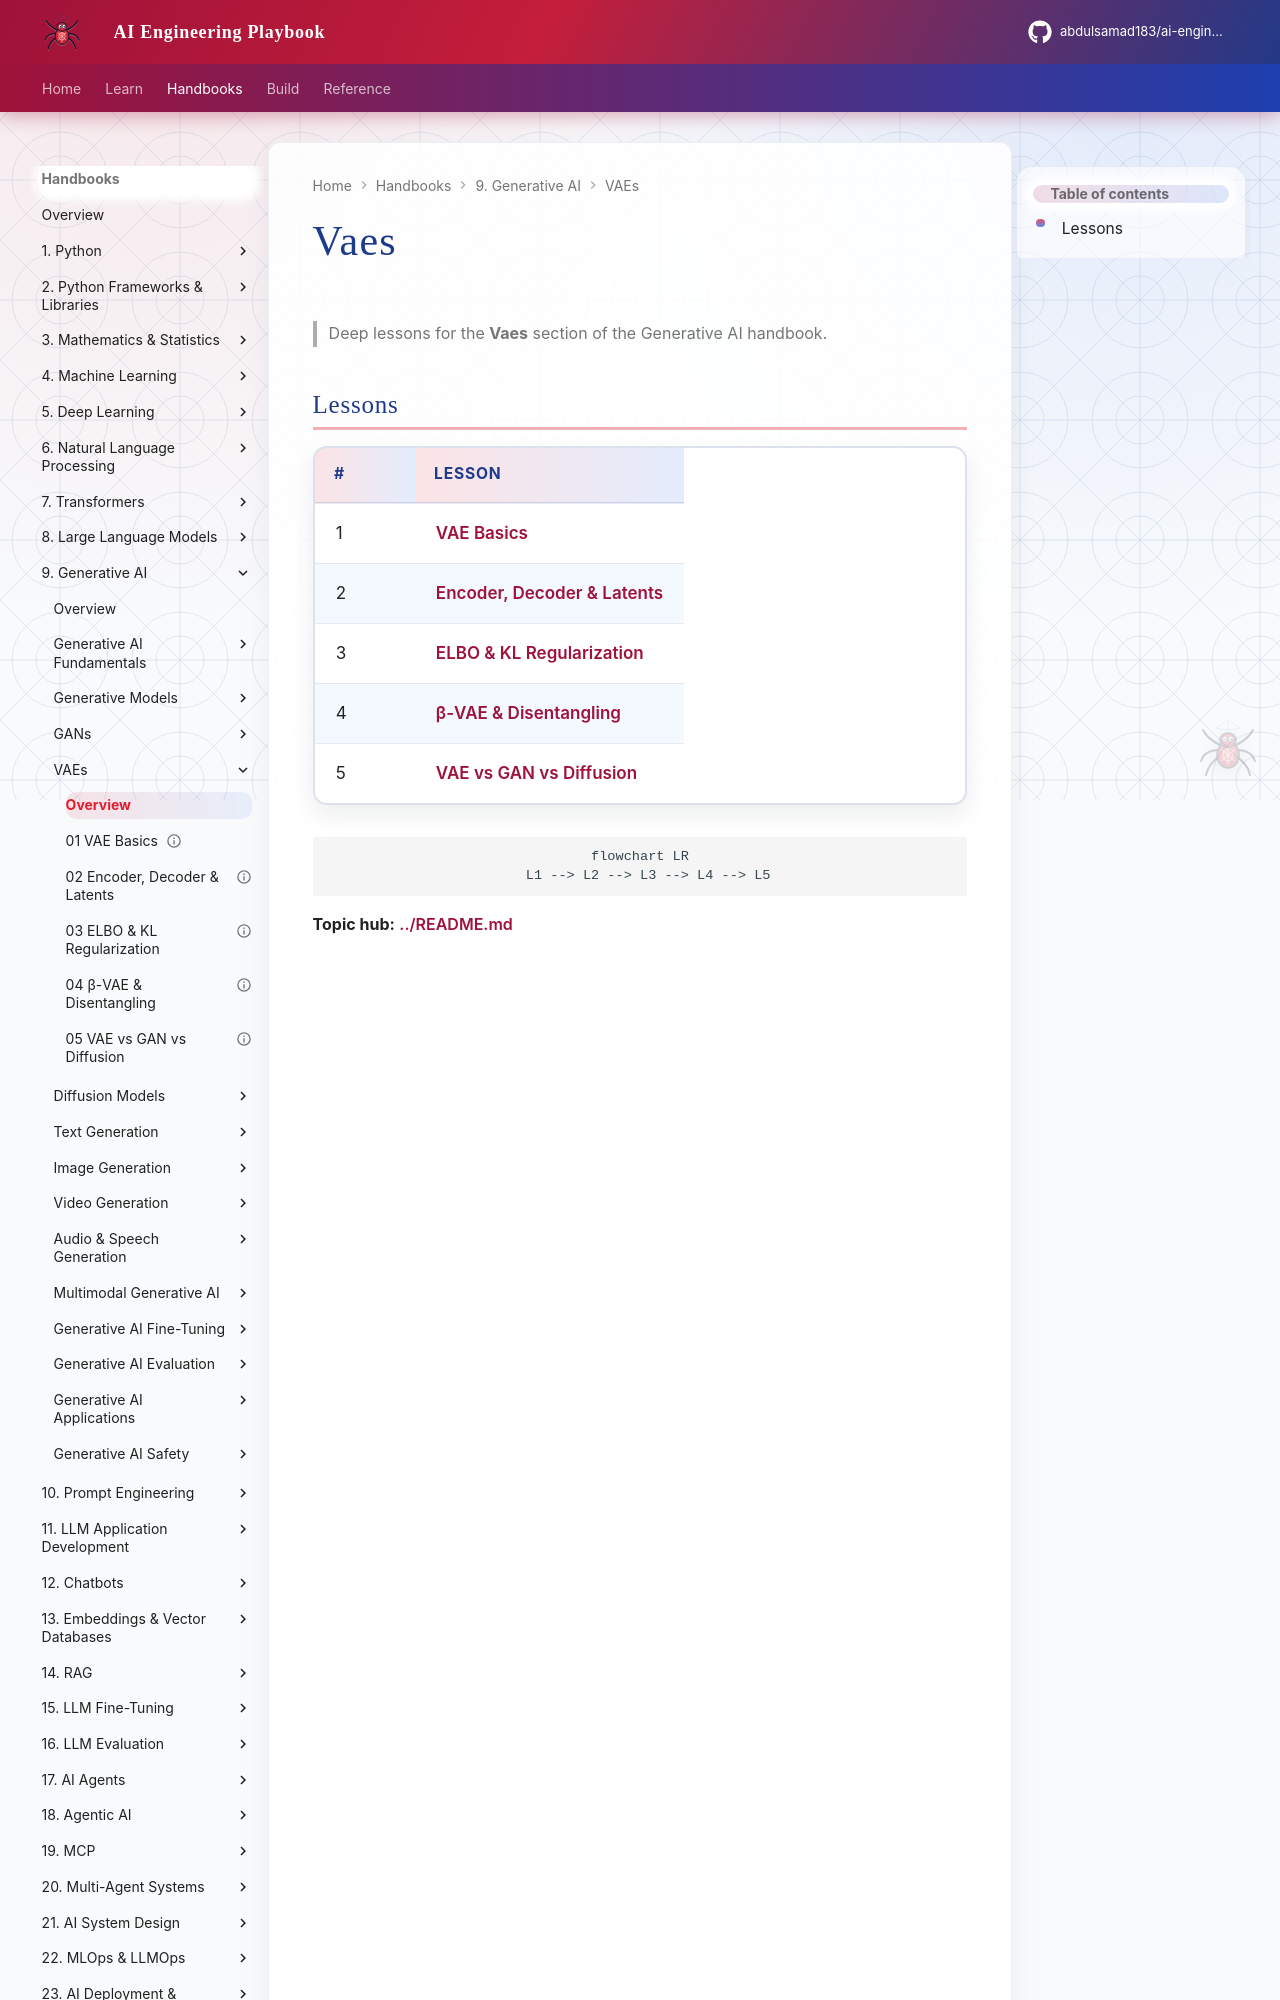

repository: abdulsamad183/ai-engineering-playbook · page: domains/generative-ai/vaes/index.html · generator: mkdocs

# Vaes

> Deep lessons for the **Vaes** section of the Generative AI handbook.

## Lessons

| # | Lesson |
|---|--------|
| 1 | [VAE Basics](01-vae-basics.md) |
| 2 | [Encoder, Decoder & Latents](02-encoder-decoder-latents.md) |
| 3 | [ELBO & KL Regularization](03-elbo-and-kl.md) |
| 4 | [β-VAE & Disentangling](04-beta-vae-and-disentangling.md) |
| 5 | [VAE vs GAN vs Diffusion](05-vae-vs-gan-vs-diffusion.md) |
